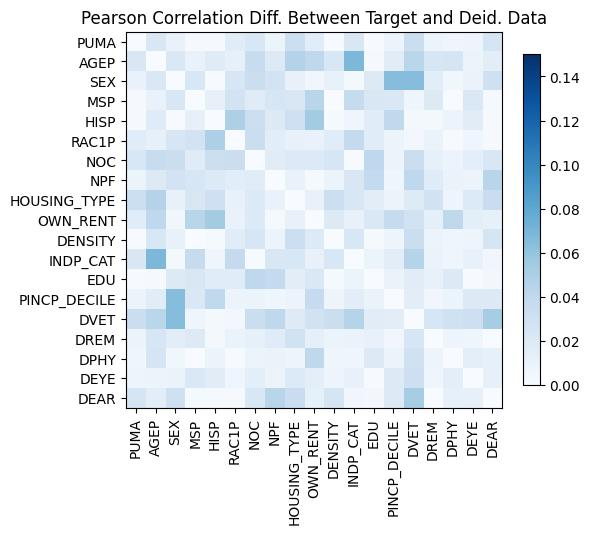

Source data for this figure (header and first rows):
, PUMA, AGEP, SEX, MSP, HISP, RAC1P, NOC, NPF, HOUSING_TYPE, OWN_RENT, DENSITY, INDP_CAT, EDU, PINCP_DECILE, DVET, DREM, DPHY, DEYE, DEAR
PUMA, 0.0, -0.02271, 0.009982, 0.001398, 0.001444, 0.01743, 0.02307, -0.008037, 0.03253, -0.01747, 0.0007849, -0.02241, -0.00113, 0.008186, 0.0337, -0.008918, -0.006152, 0.00722, 0.02489
AGEP, -0.02271, -7.771561172376096e-16, -0.02118, -0.01019, 0.01809, -0.01211, 0.036, 0.01935, -0.04608, 0.03989, 0.02335, 0.06806, 0.001227, 0.01654, -0.04326, 0.02345, 0.02532, 0.007634, -0.01581
SEX, 0.009982, -0.02118, 4.6629367034256575e-15, -0.02309, 0.001079, 0.02379, 0.03291, 0.02708, 0.01165, -0.004716, -0.01083, -0.00322, -0.01989, 0.06451, 0.06451, -0.01619, -0.005579, 0.009943, 0.03128
MSP, 0.001398, -0.01019, -0.02309, 8.881784197001252e-16, 0.01184, 0.02698, -0.018, -0.02442, 0.02228, 0.04391, -0.0004423, -0.03641, -0.02263, -0.02163, -0.00662, 0.01935, -7.890112410846584e-05, 0.02152, 0.001886
HISP, 0.001444, 0.01809, 0.001079, 0.01184, 0.0, -0.04873, 0.03261, 0.01914, -0.03138, 0.05369, 0.001763, 0.005979, -0.01707, 0.03975, 0.00321, 0.003105, -0.008962, 0.01691, 0.00147
RAC1P, 0.01743, -0.01211, 0.02379, 0.02698, -0.04873, 0.0, 0.03345, 0.01619, -0.01085, 0.01012, -0.01702, -0.0379, -0.01723, -0.008726, 0.003967, 0.009445, -0.0008335, -0.006656, 0.0015
NOC, 0.02307, 0.036, 0.03291, -0.018, 0.03261, 0.03345, 2.3314683517128287e-15, 0.01686, 0.02045, -0.02004, -0.02346, -0.0006726, 0.04037, 0.009196, 0.0329, -0.01268, -0.00763, -0.01458, 0.02299
NPF, -0.008037, 0.01935, 0.02708, -0.02442, 0.01914, 0.01619, 0.01686, 0.0, 0.01027, 0.001852, 0.007884, -0.02255, 0.03821, 0.006905, 0.04029, -0.01759, -0.009577, 0.008688, 0.04374
HOUSING_TYPE, 0.03253, -0.04608, 0.01165, 0.02228, -0.03138, -0.01085, 0.02045, 0.01027, 0.0, 0.0116, -0.03257, 0.02332, -0.01561, -0.008627, -0.01826, 0.02831, -0.007561, 0.02017, -0.03444
OWN_RENT, -0.01747, 0.03989, -0.004716, 0.04391, 0.05369, 0.01012, -0.02004, 0.001852, 0.0116, 0.0, 0.01909, 0.01141, 0.02191, 0.03698, -0.02831, 0.01293, 0.04046, -0.01417, 0.01262
DENSITY, 0.0007849, 0.02335, -0.01083, -0.0004423, 0.001763, -0.01702, -0.02346, 0.007884, -0.03257, 0.01909, 0.0, 0.02308, 0.002275, -0.007564, -0.03372, 0.009113, 0.006404, -0.00708, -0.02466
INDP_CAT, -0.02241, 0.06806, -0.00322, -0.03641, 0.005979, -0.0379, -0.0006726, -0.02255, 0.02332, 0.01141, 0.02308, 0.0, 0.008961, 0.01533, 0.04511, 0.009615, -0.006316, -0.01115, -0.005016
EDU, -0.00113, 0.001227, -0.01989, -0.02263, -0.01707, -0.01723, 0.04037, 0.03821, -0.01561, 0.02191, 0.002275, 0.008961, 0.0, 0.009734, 0.01654, 0.0116, 0.0197, -0.0007744, -0.004037
PINCP_DECILE, 0.008186, 0.01654, 0.06451, -0.02163, 0.03975, -0.008726, 0.009196, 0.006905, -0.008627, 0.03698, -0.007564, 0.01533, 0.009734, -8.881784197001252e-16, 0.01543, 0.004707, 0.008119, -0.01885, 0.01946
DVET, 0.0337, -0.04326, 0.06451, -0.00662, 0.00321, 0.003967, 0.0329, 0.04029, -0.01826, -0.02831, -0.03372, 0.04511, 0.01654, 0.01543, 0.0, 0.02411, 0.02949, 0.03175, 0.0523
DREM, -0.008918, 0.02345, -0.01619, 0.01935, 0.003105, 0.009445, -0.01268, -0.01759, 0.02831, 0.01293, 0.009113, 0.009615, 0.0116, 0.004707, 0.02411, 0.0, 0.00734, 0.00602, -0.0003017
DPHY, -0.006152, 0.02532, -0.005579, -7.890112410846584e-05, -0.008962, -0.0008335, -0.00763, -0.009577, -0.007561, 0.04046, 0.006404, -0.006316, 0.0197, 0.008119, 0.02949, 0.00734, -1.3322676295501878e-15, 0.01462, 0.01267
DEYE, 0.00722, 0.007634, 0.009943, 0.02152, 0.01691, -0.006656, -0.01458, 0.008688, 0.02017, -0.01417, -0.00708, -0.01115, -0.0007744, -0.01885, 0.03175, 0.00602, 0.01462, 0.0, -0.01214
DEAR, 0.02489, -0.01581, 0.03128, 0.001886, 0.00147, 0.0015, 0.02299, 0.04374, -0.03444, 0.01262, -0.02466, -0.005016, -0.004037, 0.01946, 0.0523, -0.0003017, 0.01267, -0.01214, -6.772360450213455e-15
